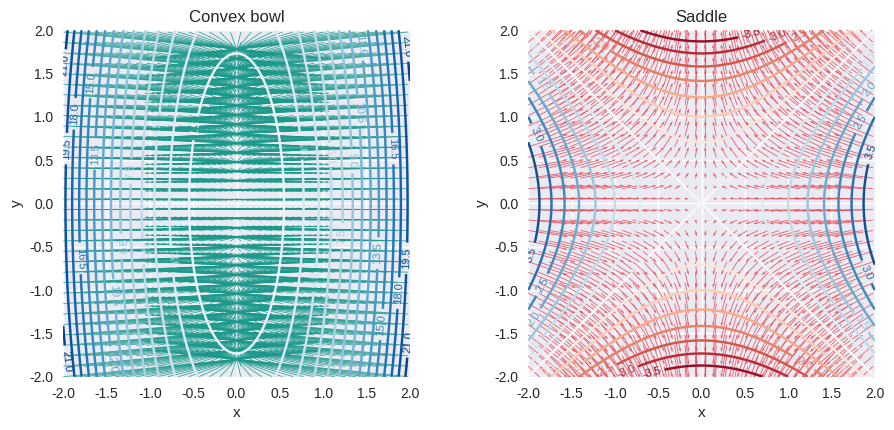
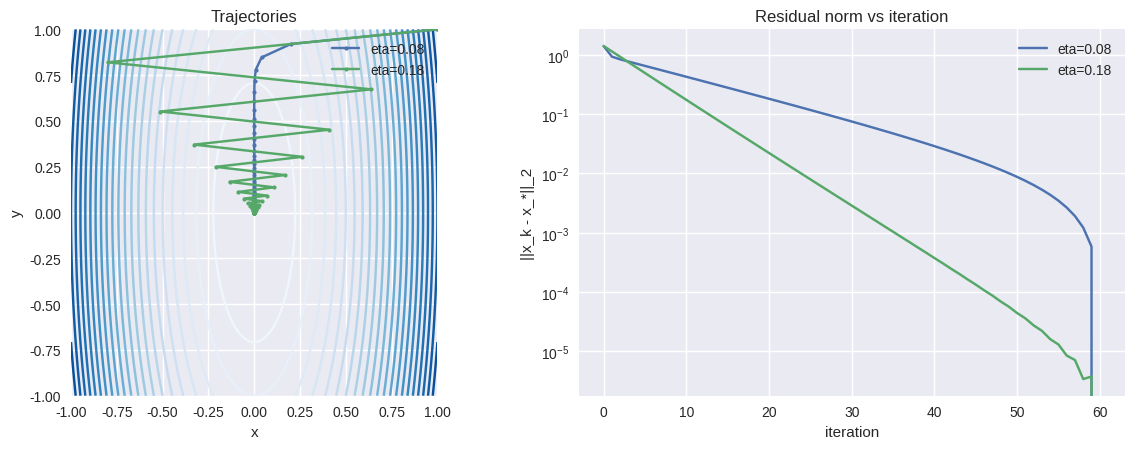

Write Python code to recreate these figures, in order.

%config InlineBackend.figure_format = 'retina'
import numpy as np
import matplotlib.pyplot as plt

plt.style.use('seaborn-v0_8')



def f_ridge(xy):
    x, y = xy
    return 0.5 * (10 * x**2 + y**2)

def grad_ridge(xy):
    x, y = xy
    return np.array([10 * x, y], dtype=np.float64)

def hess_ridge(_xy):
    return np.array([[10.0, 0.0], [0.0, 1.0]])

def f_saddle(xy):
    x, y = xy
    return x**2 - y**2

def grad_saddle(xy):
    x, y = xy
    return np.array([2 * x, -2 * y], dtype=np.float64)

def hess_saddle(_xy):
    return np.array([[2.0, 0.0], [0.0, -2.0]])

for name, grad, hess in [("ridge", grad_ridge, hess_ridge), ("saddle", grad_saddle, hess_saddle)]:
    grad0 = grad((0.0, 0.0))
    eigs = np.linalg.eigvals(hess((0.0, 0.0)))
    print(f"{name:>6}: ||grad||={np.linalg.norm(grad0):.1f} eigs={np.round(eigs, 2)}")



grid = np.linspace(-2.0, 2.0, 200)
X, Y = np.meshgrid(grid, grid)
Z_ridge = f_ridge((X, Y))
Z_saddle = f_saddle((X, Y))

fig, axes = plt.subplots(1, 2, figsize=(11, 4.5))
cs = axes[0].contour(X, Y, Z_ridge, levels=18, cmap='Blues')
axes[0].clabel(cs, fmt='%.1f', fontsize=8, inline=True)
gx_r, gy_r = grad_ridge((X, Y))
axes[0].quiver(X[::6, ::6], Y[::6, ::6], -gx_r[::6, ::6], -gy_r[::6, ::6],
               color='#1b998b', alpha=0.85, scale=26)
axes[0].set_title('Convex bowl')
axes[0].set_xlabel('x')
axes[0].set_ylabel('y')
axes[0].set_aspect('equal', 'box')

cs = axes[1].contour(X, Y, Z_saddle, levels=18, cmap='RdBu')
axes[1].clabel(cs, fmt='%.1f', fontsize=8, inline=True)
gx_s, gy_s = grad_saddle((X, Y))
axes[1].quiver(X[::6, ::6], Y[::6, ::6], -gx_s[::6, ::6], -gy_s[::6, ::6],
               color='#e84855', alpha=0.85, scale=35)
axes[1].set_title('Saddle')
axes[1].set_xlabel('x')
axes[1].set_ylabel('y')
axes[1].set_aspect('equal', 'box')
plt.show()



def gradient_descent(grad, x0, eta, steps):
    xs = [np.array(x0, dtype=np.float64)]
    for _ in range(steps):
        xs.append(xs[-1] - eta * grad(xs[-1]))
    return np.stack(xs)

start = np.array([1.0, 1.0])
slow = gradient_descent(grad_ridge, start, eta=0.08, steps=60)
fast = gradient_descent(grad_ridge, start, eta=0.18, steps=60)

levels = np.linspace(0.0, 6.0, 25)
xs = np.linspace(-1.0, 1.0, 200)
ys = np.linspace(-1.0, 1.0, 200)
X, Y = np.meshgrid(xs, ys)
Z = f_ridge((X, Y))

fig, axes = plt.subplots(1, 2, figsize=(12, 4.6))
axes[0].contour(X, Y, Z, levels=levels, cmap='Blues')
axes[0].plot(slow[:, 0], slow[:, 1], 'o-', ms=3, label='eta=0.08')
axes[0].plot(fast[:, 0], fast[:, 1], 'o-', ms=3, label='eta=0.18')
axes[0].set_title('Trajectories')
axes[0].set_xlabel('x')
axes[0].set_ylabel('y')
axes[0].legend(loc='upper right')
axes[0].set_aspect('equal', 'box')

for series, label in [(slow, 'eta=0.08'), (fast, 'eta=0.18')]:
    residual = np.linalg.norm(series - series[-1], axis=1)
    axes[1].semilogy(residual, label=label)
axes[1].set_title('Residual norm vs iteration')
axes[1].set_xlabel('iteration')
axes[1].set_ylabel('||x_k - x_*||_2')
axes[1].legend(loc='upper right')
fig.tight_layout()
plt.show()



def armijo_ok(f, xk, pk, grad_fk, eta, c1=1e-4):
    return f(xk + eta * pk) <= f(xk) + c1 * eta * grad_fk @ pk

xk = np.array([0.8, 0.8])
pk = -grad_ridge(xk)
result = {eta: armijo_ok(f_ridge, xk, pk, grad_ridge(xk), eta) for eta in (0.05, 0.2, 0.35)}
print(result)
